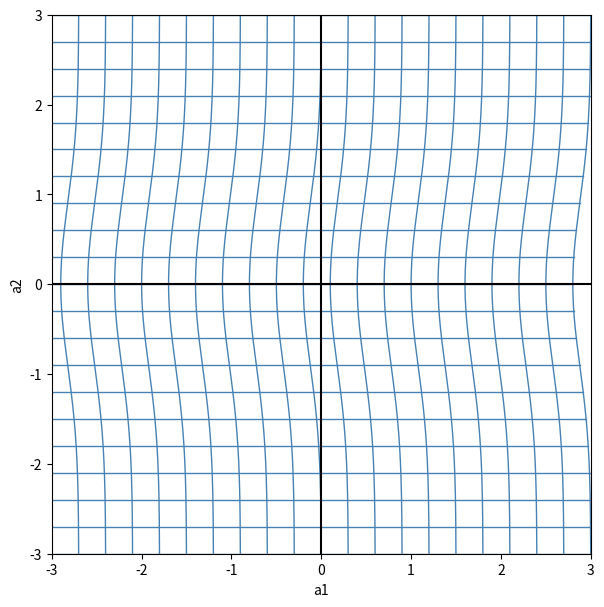

Write the Python code that produced this figure.
# -*- coding: utf-8 -*-
"""
Spyder Editor

This is a temporary script file.
"""

import numpy as np
import matplotlib.pyplot as plt

def plotgrid(map_func, xlim=(-3,3), ylim=(-3,3), grid_size=21):

    x_vals = np.linspace(xlim[0], xlim[1], grid_size)
    y_vals = np.linspace(ylim[0], ylim[1], grid_size)

    plt.figure(figsize=(7,7))

    # vertical lines
    y = np.linspace(ylim[0], ylim[1], 400)

    for x0 in x_vals:

        x = x0*np.ones_like(y)

        X, Y = map_func(x, y)

        plt.plot(X, Y, color='steelblue', linewidth=1)

    # horizontal lines
    x = np.linspace(xlim[0], xlim[1], 400)

    for y0 in y_vals:

        y = y0*np.ones_like(x)

        X, Y = map_func(x, y)

        plt.plot(X, Y, color='steelblue', linewidth=1)

    plt.axhline(0, color='black')
    plt.axvline(0, color='black')

    plt.xlim(xlim)
    plt.ylim(ylim)

    plt.xlabel('a1')
    plt.ylabel('a2')

    plt.gca().set_aspect('equal')

    plt.show()


def case_26(x, y):

    return x - 0.20*np.exp(-0.6*y**2), y


plotgrid(case_26)
